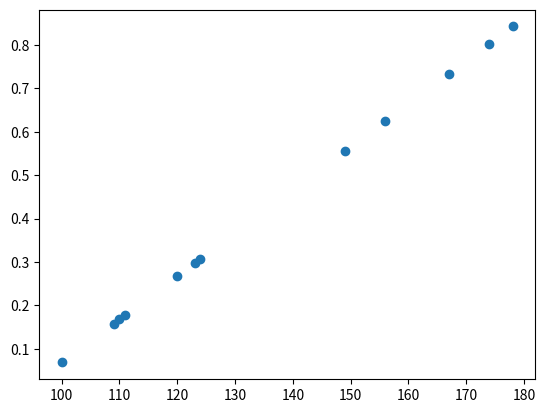

Generate this figure with matplotlib:
#Logicstic regression

import numpy as np
import matplotlib.pyplot as plt

x = np.array([123,124,149,100,156,178,120,110,167,174,111,109])
y = np.array([0,0,1,0,1,1,0,0,1,0,1,0])

xmean = np.mean(x)
print('Mean of height', xmean)

ymean = np.mean(y)
print('Mean of label', ymean)

upper = np.sum((x - xmean) * (y - ymean))
lower = np.sum((x - xmean) * (x - xmean))

b1 = upper / lower
print('Slope', b1)

b0 = ymean - b1*xmean
print('Intercept', b0)

z = []
ydes = []
for i in range(len(x)):
    znew = b0 + b1 * x[i]
    z.append(znew)
    sig1 = np.exp(znew)
    sigmoid1 = sig1/(1+sig1)
    ydes.append(sigmoid1)

print('Value of Z', z)
print('Value of Sigmoid', ydes)


for i in range(len(ydes)):
    if(ydes[i]<=0.5):
        print('class 0 = Female')
    else:
        print('class 1 = Male')



plt.scatter(x, z)
plt.show()





